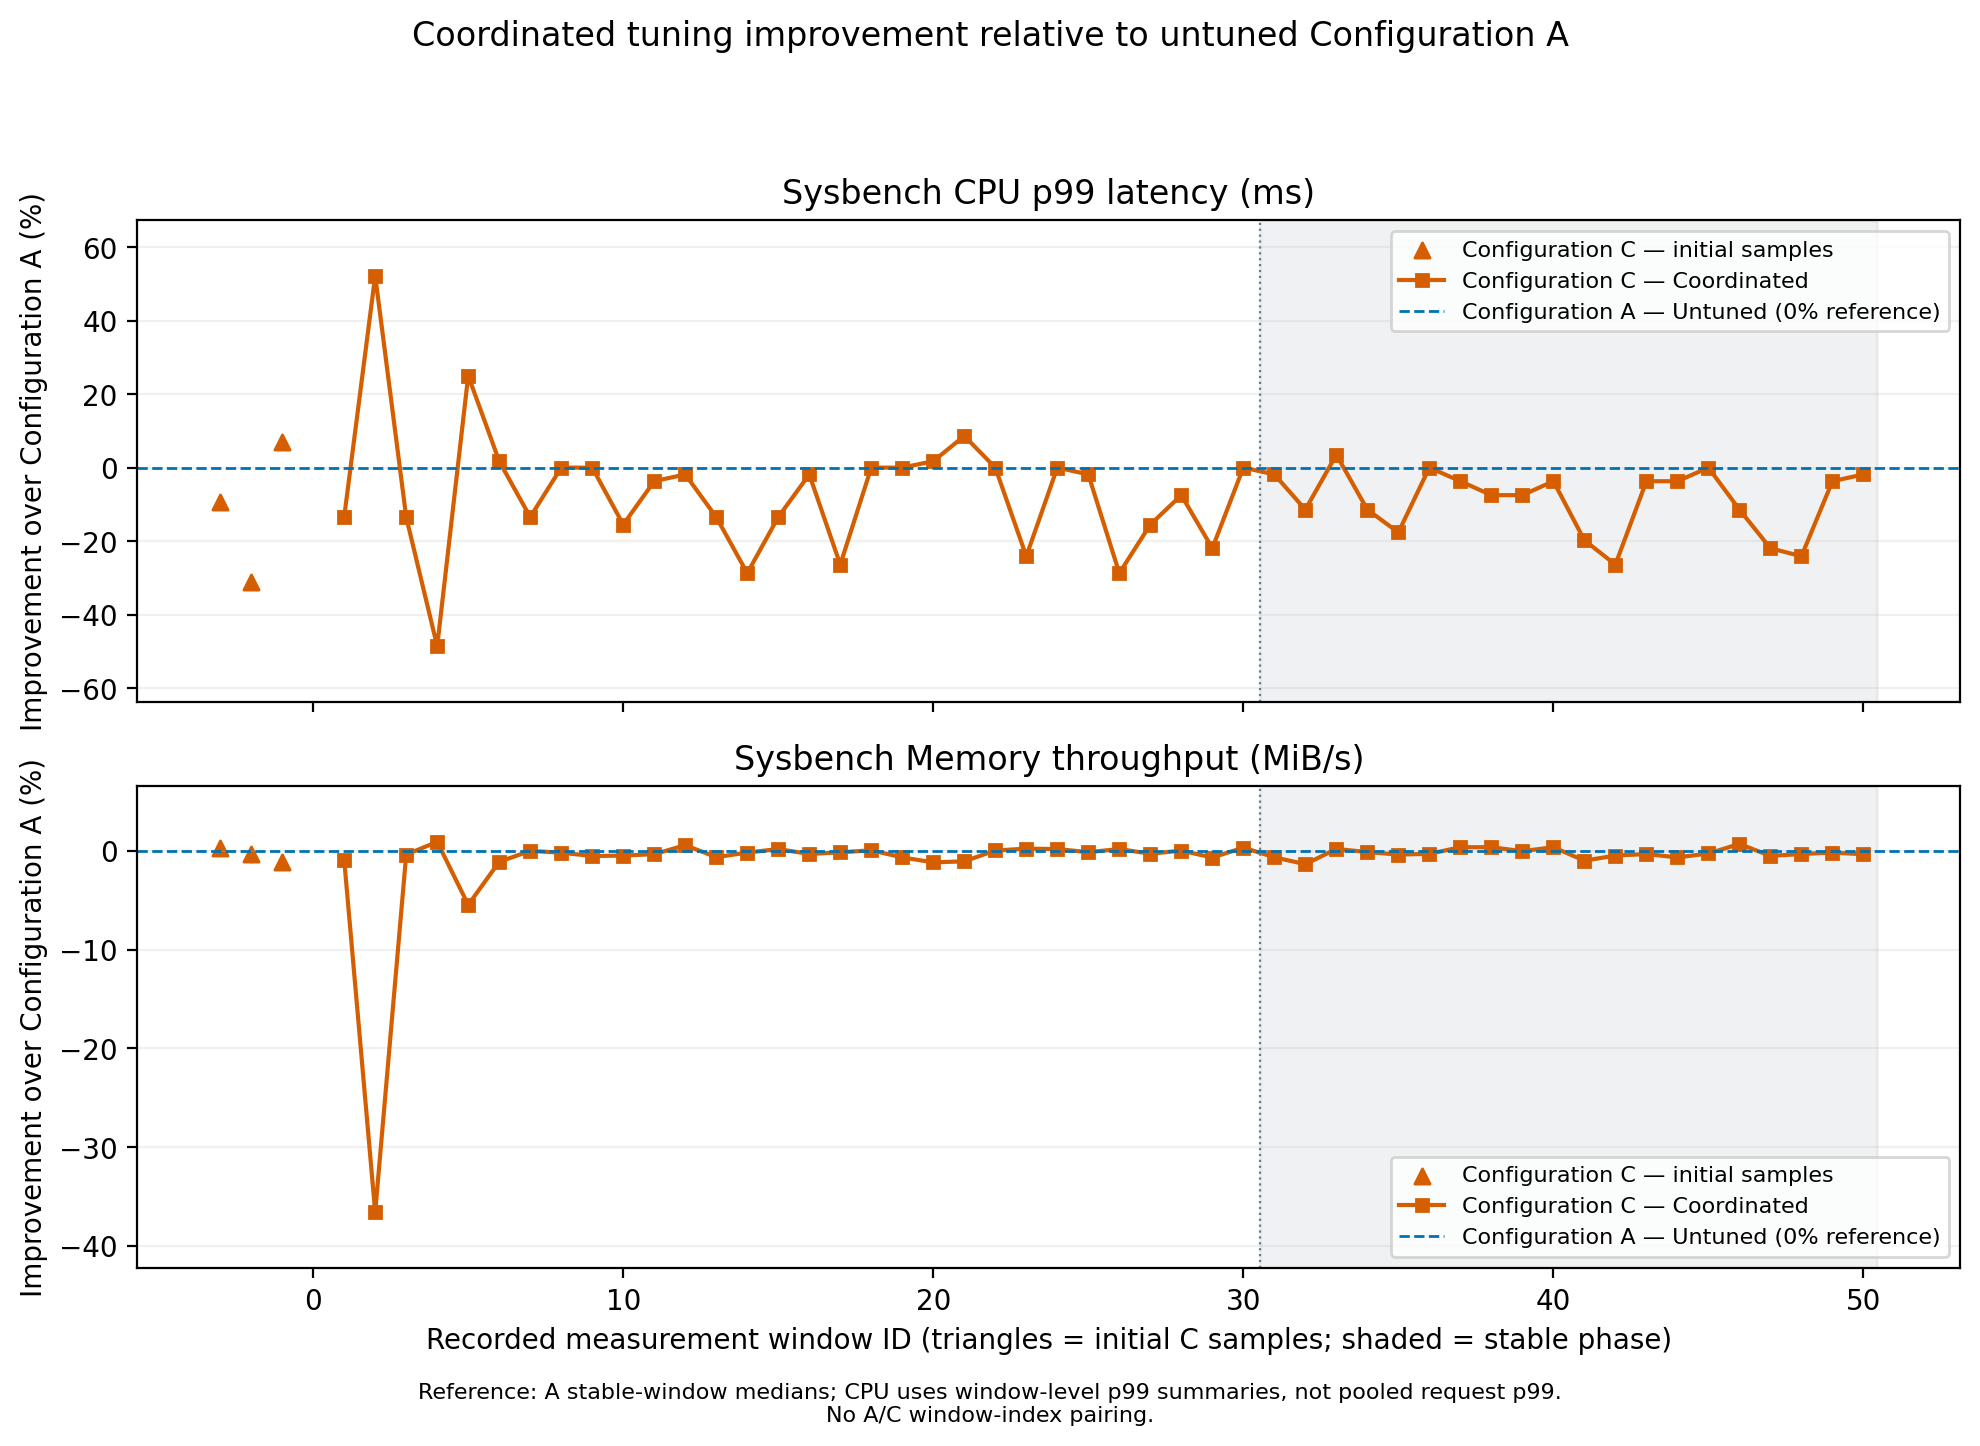

Values plotted in this chart, from the file beside it:
pair, configuration, window, phase, start, end, application, metric, objective, a_reference, current, improvement_pct
pair-1, Configuration C — Coordinated, -1, baseline, 1795788571, 1795788579, cpu_latency, latency_p99_ms, minimize, 21.11, 19.65, 6.916
pair-1, Configuration C — Coordinated, -1, baseline, 1795788571, 1795788579, memory_bandwidth, throughput_mib_s, maximize, 21243, 20998, -1.155
pair-1, Configuration C — Coordinated, -2, baseline, 1795788580, 1795788588, cpu_latency, latency_p99_ms, minimize, 21.11, 27.66, -31.03
pair-1, Configuration C — Coordinated, -2, baseline, 1795788580, 1795788588, memory_bandwidth, throughput_mib_s, maximize, 21243, 21181, -0.2951
pair-1, Configuration C — Coordinated, -3, baseline, 1795788588, 1795788596, cpu_latency, latency_p99_ms, minimize, 21.11, 23.1, -9.427
pair-1, Configuration C — Coordinated, -3, baseline, 1795788588, 1795788596, memory_bandwidth, throughput_mib_s, maximize, 21243, 21315, 0.3376
pair-1, Configuration C — Coordinated, 1, tuning, 1795788598, 1795788606, cpu_latency, latency_p99_ms, minimize, 21.11, 23.95, -13.45
pair-1, Configuration C — Coordinated, 1, tuning, 1795788598, 1795788606, memory_bandwidth, throughput_mib_s, maximize, 21243, 21053, -0.8953
pair-1, Configuration C — Coordinated, 2, tuning, 1795788606, 1795788614, cpu_latency, latency_p99_ms, minimize, 21.11, 10.09, 52.2
pair-1, Configuration C — Coordinated, 2, tuning, 1795788606, 1795788614, memory_bandwidth, throughput_mib_s, maximize, 21243, 13467, -36.61
pair-1, Configuration C — Coordinated, 3, tuning, 1795788616, 1795788624, cpu_latency, latency_p99_ms, minimize, 21.11, 23.95, -13.45
pair-1, Configuration C — Coordinated, 3, tuning, 1795788616, 1795788624, memory_bandwidth, throughput_mib_s, maximize, 21243, 21163, -0.3807
pair-1, Configuration C — Coordinated, 4, tuning, 1795788629, 1795788637, cpu_latency, latency_p99_ms, minimize, 21.11, 31.37, -48.6
pair-1, Configuration C — Coordinated, 4, tuning, 1795788629, 1795788637, memory_bandwidth, throughput_mib_s, maximize, 21243, 21437, 0.9118
pair-1, Configuration C — Coordinated, 5, tuning, 1795788645, 1795788653, cpu_latency, latency_p99_ms, minimize, 21.11, 15.83, 25.01
pair-1, Configuration C — Coordinated, 5, tuning, 1795788645, 1795788653, memory_bandwidth, throughput_mib_s, maximize, 21243, 20081, -5.471
pair-1, Configuration C — Coordinated, 6, tuning, 1795788658, 1795788666, cpu_latency, latency_p99_ms, minimize, 21.11, 20.74, 1.753
pair-1, Configuration C — Coordinated, 6, tuning, 1795788658, 1795788666, memory_bandwidth, throughput_mib_s, maximize, 21243, 21007, -1.112
pair-1, Configuration C — Coordinated, 7, tuning, 1795788668, 1795788676, cpu_latency, latency_p99_ms, minimize, 21.11, 23.95, -13.45
pair-1, Configuration C — Coordinated, 7, tuning, 1795788668, 1795788676, memory_bandwidth, throughput_mib_s, maximize, 21243, 21242, -0.006331
pair-1, Configuration C — Coordinated, 8, tuning, 1795788682, 1795788690, cpu_latency, latency_p99_ms, minimize, 21.11, 21.11, -0.0
pair-1, Configuration C — Coordinated, 8, tuning, 1795788682, 1795788690, memory_bandwidth, throughput_mib_s, maximize, 21243, 21203, -0.1912
pair-1, Configuration C — Coordinated, 9, tuning, 1795788693, 1795788702, cpu_latency, latency_p99_ms, minimize, 21.11, 21.11, -0.0
pair-1, Configuration C — Coordinated, 9, tuning, 1795788693, 1795788702, memory_bandwidth, throughput_mib_s, maximize, 21243, 21133, -0.5216
pair-1, Configuration C — Coordinated, 10, tuning, 1795788706, 1795788714, cpu_latency, latency_p99_ms, minimize, 21.11, 24.38, -15.49
pair-1, Configuration C — Coordinated, 10, tuning, 1795788706, 1795788714, memory_bandwidth, throughput_mib_s, maximize, 21243, 21141, -0.4819
pair-1, Configuration C — Coordinated, 11, tuning, 1795788715, 1795788723, cpu_latency, latency_p99_ms, minimize, 21.11, 21.89, -3.695
pair-1, Configuration C — Coordinated, 11, tuning, 1795788715, 1795788723, memory_bandwidth, throughput_mib_s, maximize, 21243, 21172, -0.3359
pair-1, Configuration C — Coordinated, 12, tuning, 1795788732, 1795788740, cpu_latency, latency_p99_ms, minimize, 21.11, 21.5, -1.847
pair-1, Configuration C — Coordinated, 12, tuning, 1795788732, 1795788740, memory_bandwidth, throughput_mib_s, maximize, 21243, 21364, 0.57
pair-1, Configuration C — Coordinated, 13, tuning, 1795788743, 1795788751, cpu_latency, latency_p99_ms, minimize, 21.11, 23.95, -13.45
pair-1, Configuration C — Coordinated, 13, tuning, 1795788743, 1795788751, memory_bandwidth, throughput_mib_s, maximize, 21243, 21107, -0.6403
pair-1, Configuration C — Coordinated, 14, tuning, 1795788752, 1795788760, cpu_latency, latency_p99_ms, minimize, 21.11, 27.17, -28.71
pair-1, Configuration C — Coordinated, 14, tuning, 1795788752, 1795788760, memory_bandwidth, throughput_mib_s, maximize, 21243, 21206, -0.1767
pair-1, Configuration C — Coordinated, 15, tuning, 1795788762, 1795788770, cpu_latency, latency_p99_ms, minimize, 21.11, 23.95, -13.45
pair-1, Configuration C — Coordinated, 15, tuning, 1795788762, 1795788770, memory_bandwidth, throughput_mib_s, maximize, 21243, 21282, 0.1815
pair-1, Configuration C — Coordinated, 16, tuning, 1795788775, 1795788783, cpu_latency, latency_p99_ms, minimize, 21.11, 21.5, -1.847
pair-1, Configuration C — Coordinated, 16, tuning, 1795788775, 1795788783, memory_bandwidth, throughput_mib_s, maximize, 21243, 21175, -0.3214
pair-1, Configuration C — Coordinated, 17, tuning, 1795788792, 1795788800, cpu_latency, latency_p99_ms, minimize, 21.11, 26.68, -26.39
pair-1, Configuration C — Coordinated, 17, tuning, 1795788792, 1795788800, memory_bandwidth, throughput_mib_s, maximize, 21243, 21211, -0.1503
pair-1, Configuration C — Coordinated, 18, tuning, 1795788803, 1795788811, cpu_latency, latency_p99_ms, minimize, 21.11, 21.11, -0.0
pair-1, Configuration C — Coordinated, 18, tuning, 1795788803, 1795788811, memory_bandwidth, throughput_mib_s, maximize, 21243, 21254, 0.05166
pair-1, Configuration C — Coordinated, 19, tuning, 1795788817, 1795788825, cpu_latency, latency_p99_ms, minimize, 21.11, 21.11, -0.0
pair-1, Configuration C — Coordinated, 19, tuning, 1795788817, 1795788825, memory_bandwidth, throughput_mib_s, maximize, 21243, 21102, -0.6662
pair-1, Configuration C — Coordinated, 20, tuning, 1795788826, 1795788834, cpu_latency, latency_p99_ms, minimize, 21.11, 20.74, 1.753
pair-1, Configuration C — Coordinated, 20, tuning, 1795788826, 1795788834, memory_bandwidth, throughput_mib_s, maximize, 21243, 20995, -1.168
pair-1, Configuration C — Coordinated, 21, tuning, 1795788834, 1795788842, cpu_latency, latency_p99_ms, minimize, 21.11, 19.29, 8.622
pair-1, Configuration C — Coordinated, 21, tuning, 1795788834, 1795788842, memory_bandwidth, throughput_mib_s, maximize, 21243, 21017, -1.064
pair-1, Configuration C — Coordinated, 22, tuning, 1795788845, 1795788853, cpu_latency, latency_p99_ms, minimize, 21.11, 21.11, -0.0
pair-1, Configuration C — Coordinated, 22, tuning, 1795788845, 1795788853, memory_bandwidth, throughput_mib_s, maximize, 21243, 21251, 0.03563
pair-1, Configuration C — Coordinated, 23, tuning, 1795788857, 1795788865, cpu_latency, latency_p99_ms, minimize, 21.11, 26.2, -24.11
pair-1, Configuration C — Coordinated, 23, tuning, 1795788857, 1795788865, memory_bandwidth, throughput_mib_s, maximize, 21243, 21290, 0.2213
pair-1, Configuration C — Coordinated, 24, tuning, 1795788867, 1795788875, cpu_latency, latency_p99_ms, minimize, 21.11, 21.11, -0.0
pair-1, Configuration C — Coordinated, 24, tuning, 1795788867, 1795788875, memory_bandwidth, throughput_mib_s, maximize, 21243, 21282, 0.1809
pair-1, Configuration C — Coordinated, 25, tuning, 1795788878, 1795788886, cpu_latency, latency_p99_ms, minimize, 21.11, 21.5, -1.847
pair-1, Configuration C — Coordinated, 25, tuning, 1795788878, 1795788886, memory_bandwidth, throughput_mib_s, maximize, 21243, 21214, -0.1363
pair-1, Configuration C — Coordinated, 26, tuning, 1795788887, 1795788895, cpu_latency, latency_p99_ms, minimize, 21.11, 27.17, -28.71
pair-1, Configuration C — Coordinated, 26, tuning, 1795788887, 1795788895, memory_bandwidth, throughput_mib_s, maximize, 21243, 21282, 0.1807
pair-1, Configuration C — Coordinated, 27, tuning, 1795788895, 1795788903, cpu_latency, latency_p99_ms, minimize, 21.11, 24.38, -15.49
pair-1, Configuration C — Coordinated, 27, tuning, 1795788895, 1795788903, memory_bandwidth, throughput_mib_s, maximize, 21243, 21181, -0.2932
... 46 more rows
